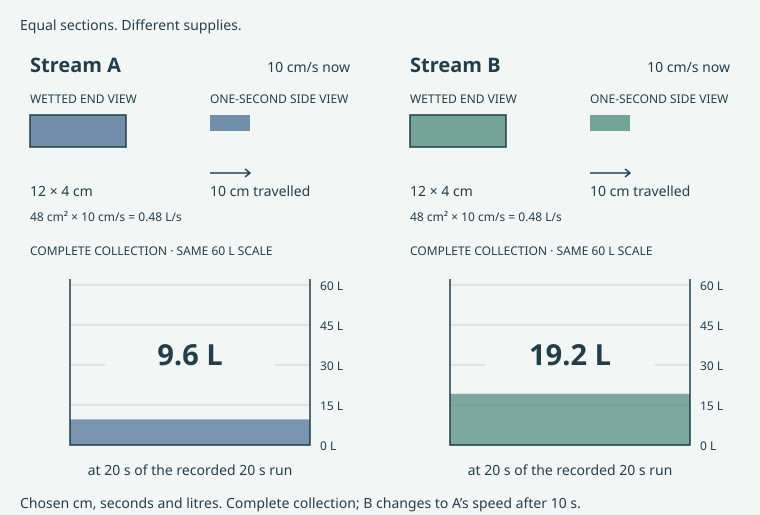

Source data for this figure (header and first rows):
record, stream, time_s, area_cm2, width_cm, depth_cm, mean_speed_cm_s, cumulative_L, window_start_s, window_end_s, window_volume_L, window_average_L_s, projected_20s_L, actual_20s_L
sample, A, 0, 48, 12, 4, 10, 0, , , , , , 
sample, B, 0, 48, 12, 4, 30, 0, , , , , , 
sample, A, 1, 48, 12, 4, 10, 0.48, , , , , , 
sample, B, 1, 48, 12, 4, 30, 1.44, , , , , , 
sample, A, 2, 48, 12, 4, 10, 0.96, , , , , , 
sample, B, 2, 48, 12, 4, 30, 2.88, , , , , , 
sample, A, 3, 48, 12, 4, 10, 1.44, , , , , , 
sample, B, 3, 48, 12, 4, 30, 4.32, , , , , , 
sample, A, 4, 48, 12, 4, 10, 1.92, , , , , , 
sample, B, 4, 48, 12, 4, 30, 5.76, , , , , , 
sample, A, 5, 48, 12, 4, 10, 2.4, , , , , , 
sample, B, 5, 48, 12, 4, 30, 7.2, , , , , , 
sample, A, 6, 48, 12, 4, 10, 2.88, , , , , , 
sample, B, 6, 48, 12, 4, 30, 8.64, , , , , , 
sample, A, 7, 48, 12, 4, 10, 3.36, , , , , , 
sample, B, 7, 48, 12, 4, 30, 10.08, , , , , , 
sample, A, 8, 48, 12, 4, 10, 3.84, , , , , , 
sample, B, 8, 48, 12, 4, 30, 11.52, , , , , , 
sample, A, 9, 48, 12, 4, 10, 4.32, , , , , , 
sample, B, 9, 48, 12, 4, 30, 12.96, , , , , , 
sample, A, 10, 48, 12, 4, 10, 4.8, , , , , , 
sample, B, 10, 48, 12, 4, 10, 14.4, , , , , , 
sample, A, 11, 48, 12, 4, 10, 5.28, , , , , , 
sample, B, 11, 48, 12, 4, 10, 14.88, , , , , , 
sample, A, 12, 48, 12, 4, 10, 5.76, , , , , , 
sample, B, 12, 48, 12, 4, 10, 15.36, , , , , , 
sample, A, 13, 48, 12, 4, 10, 6.24, , , , , , 
sample, B, 13, 48, 12, 4, 10, 15.84, , , , , , 
sample, A, 14, 48, 12, 4, 10, 6.72, , , , , , 
sample, B, 14, 48, 12, 4, 10, 16.32, , , , , , 
sample, A, 15, 48, 12, 4, 10, 7.2, , , , , , 
sample, B, 15, 48, 12, 4, 10, 16.8, , , , , , 
sample, A, 16, 48, 12, 4, 10, 7.68, , , , , , 
sample, B, 16, 48, 12, 4, 10, 17.28, , , , , , 
sample, A, 17, 48, 12, 4, 10, 8.16, , , , , , 
sample, B, 17, 48, 12, 4, 10, 17.76, , , , , , 
sample, A, 18, 48, 12, 4, 10, 8.64, , , , , , 
sample, B, 18, 48, 12, 4, 10, 18.24, , , , , , 
sample, A, 19, 48, 12, 4, 10, 9.12, , , , , , 
sample, B, 19, 48, 12, 4, 10, 18.72, , , , , , 
sample, A, 20, 48, 12, 4, 10, 9.6, , , , , , 
sample, B, 20, 48, 12, 4, 10, 19.2, , , , , , 
window, A, , 48, 12, 4, , , 0, 20, 9.6, 0.48, 9.6, 9.6
window, B, , 48, 12, 4, , , 0, 20, 19.2, 0.96, 19.2, 19.2
